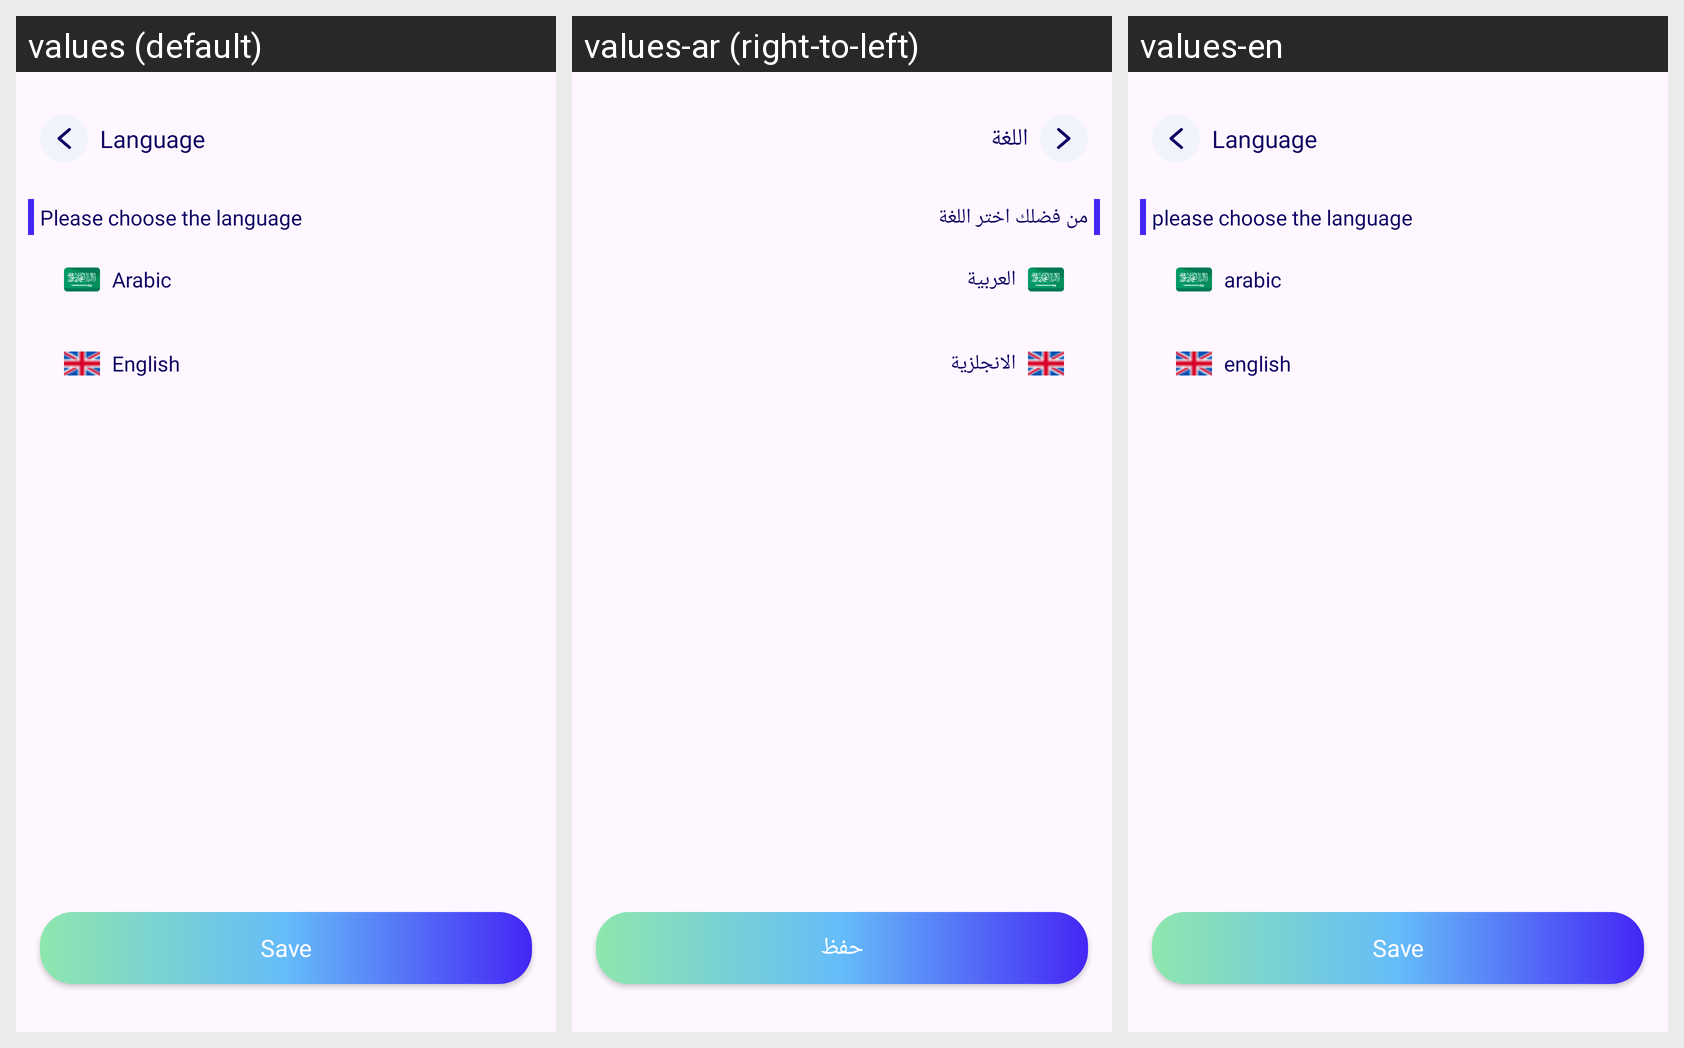

Here is an Android app screen in its default locale and in the app's own translations. Write out the translated-string differences for the strings that appear on this screen.
Android screen res/layout/fragment_language_settings.xml rendered under 3 locales, left to right: values (default), values-ar (right-to-left), values-en. Device: Nexus 5 (rendered at 1080×1920; each locale shown at half size, 540×960, under a caption strip naming it); theme Theme.AlTasherat.
Strings drawn on this screen, with the default value and each locale's value (text and hints the layout hard-codes, and strings that could not be matched under every locale, appear in the picture but are not listed):

please_pick_lang
  values: Please choose the language
  values-ar: من فضلك اختر اللغة
  values-en: please choose the language

language
  values: Language
  values-ar: اللغة
  values-en: Language  [not translated; the default value is used]

save
  values: Save
  values-ar: حفظ
  values-en: Save  [not translated; the default value is used]
